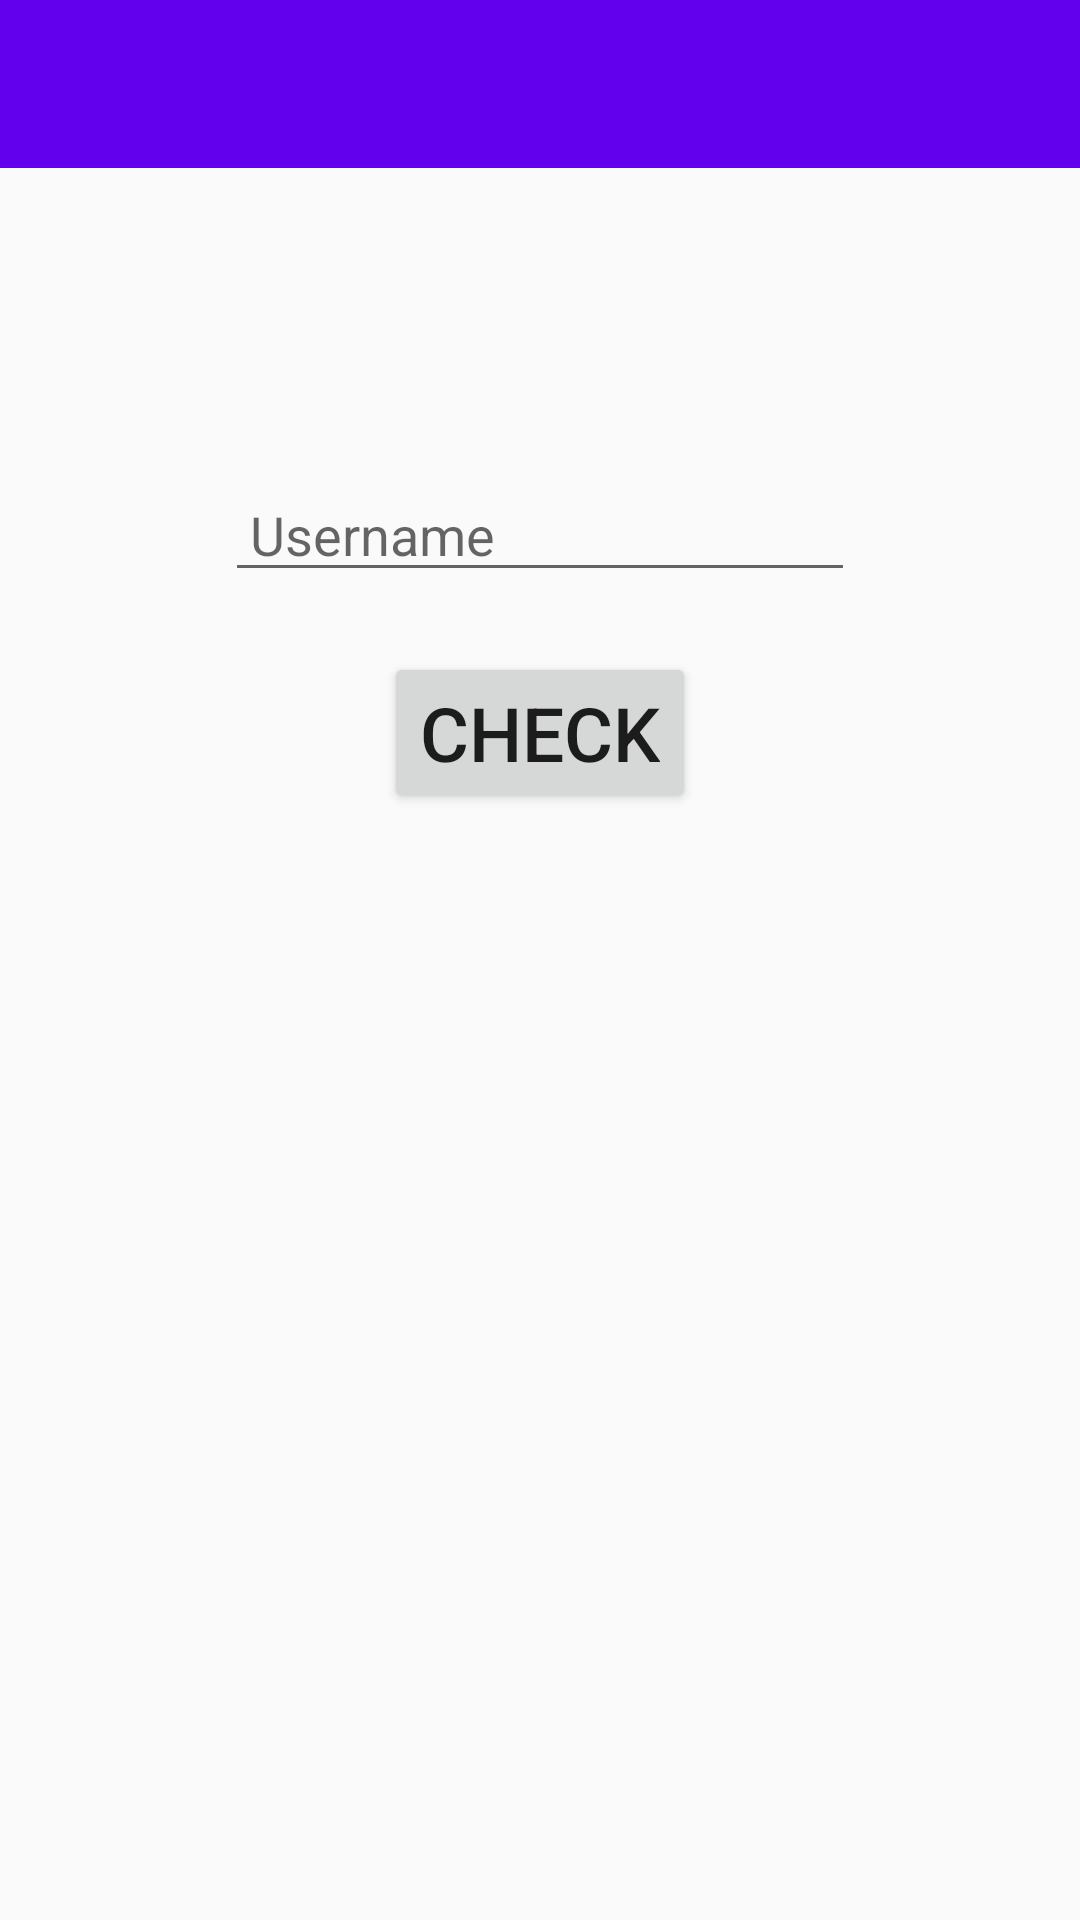

Layout XML and referenced resources for this Android screen:
<!-- AndroidManifest.xml: application theme AppTheme -->
<!-- res/layout/activity_producer_check_given_user_history.xml -->
<?xml version="1.0" encoding="utf-8"?>
<android.support.v4.widget.DrawerLayout xmlns:android="http://schemas.android.com/apk/res/android"
    xmlns:app="http://schemas.android.com/apk/res-auto"
    xmlns:tools="http://schemas.android.com/tools"
    android:id="@+id/check_user_h_drawerProducer"
    android:layout_width="match_parent"
    android:layout_height="match_parent"
    tools:context="com.dmrg.isapp.ProducerCheckGivenUserHistory">


    <RelativeLayout
        android:layout_width="match_parent"
        android:layout_height="match_parent"
        android:scrollbarAlwaysDrawHorizontalTrack="true">

        <include
            android:id="@+id/producer_checkUserH_nav_action"
            layout="@layout/navigation_action_bar"
            android:layout_width="match_parent"
            android:layout_height="wrap_content" />

        <EditText
            android:id="@+id/producer_checkUserH_userName"
            android:layout_width="wrap_content"
            android:layout_height="wrap_content"
            android:layout_centerHorizontal="true"
            android:hint=" Username"
            android:layout_below="@id/producer_checkUserH_nav_action"
            android:layout_marginTop="100dp"
            android:ems="10"
            android:inputType="textPersonName" />

        <Button
            android:id="@+id/producer_checkUserH_button"
            android:layout_width="wrap_content"
            android:layout_height="wrap_content"
            android:layout_below="@+id/producer_checkUserH_userName"
            android:text="Check"
            android:layout_marginTop="20dp"
            android:textSize="25sp"
            android:layout_centerHorizontal="true" />
    </RelativeLayout>

    <android.support.design.widget.NavigationView
        android:id="@+id/producer_check_user_h_nav_view"
        android:layout_width="wrap_content"
        android:layout_height="match_parent"
        android:layout_gravity="start"
        app:menu="@menu/producer_check_given_user_history_menu" />

</android.support.v4.widget.DrawerLayout>
<!-- res/layout/navigation_action_bar.xml (included above) -->
<?xml version="1.0" encoding="utf-8"?>
<android.support.v7.widget.Toolbar xmlns:android="http://schemas.android.com/apk/res/android"
    android:id="@+id/navBar"
    android:layout_width="match_parent"
    android:layout_height="wrap_content"
    android:background="@color/colorPrimary"
    android:orientation="vertical"
    android:theme="@style/ThemeOverlay.AppCompat.Dark">

</android.support.v7.widget.Toolbar>
<!-- resources referenced by this layout -->
<resources>
  <style name="AppTheme" parent="Theme.AppCompat.Light.NoActionBar">
          
          <item name="colorPrimary">@color/colorPrimary</item>
          <item name="colorPrimaryDark">@color/colorPrimaryDark</item>
          <item name="colorAccent">@color/colorAccent</item>
      </style>
  <!-- not gathered from this repository: default colours our renderer supplied (Android Studio template values) -->
  <color name="colorPrimary">#FF6200EE</color>
  <color name="colorPrimaryDark">#FF3700B3</color>
  <color name="colorAccent">#FF03DAC5</color>
</resources>
